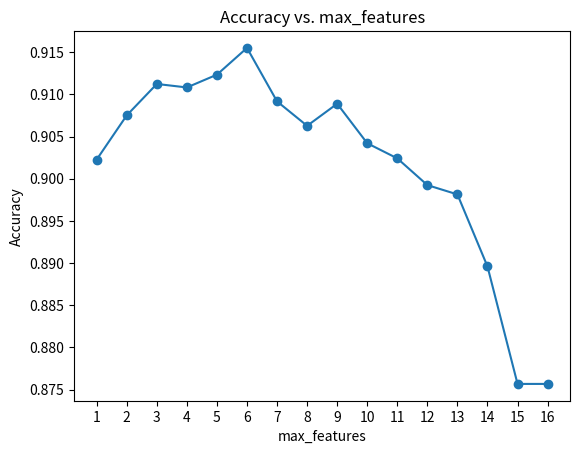

Python code for this plot:
from matplotlib import pyplot as plt


data = [
(1, 0.9022742935906272),
(2, 0.9075120606478291),
(3, 0.9112336319779463),
(4, 0.9108201240523777),
(5, 0.9123363197794624),
(6, 0.9155065472088215),
(7, 0.9091660923501034),
(8, 0.9062715368711234),
(9, 0.9088904203997243),
(10, 0.9042039972432805),
(11, 0.9024121295658166),
(12, 0.8992419021364576),
(13, 0.8981392143349414),
(14, 0.8895933838731909),
(15, 0.8756719503790489),
(16, 0.8756719503790489),
    ]


x_values, y_values = zip(*data)

plt.plot(x_values, y_values, marker='o')

plt.xlabel('max_features')
plt.ylabel('Accuracy')
plt.title('Accuracy vs. max_features')

plt.xticks(x_values)

plt.show()

